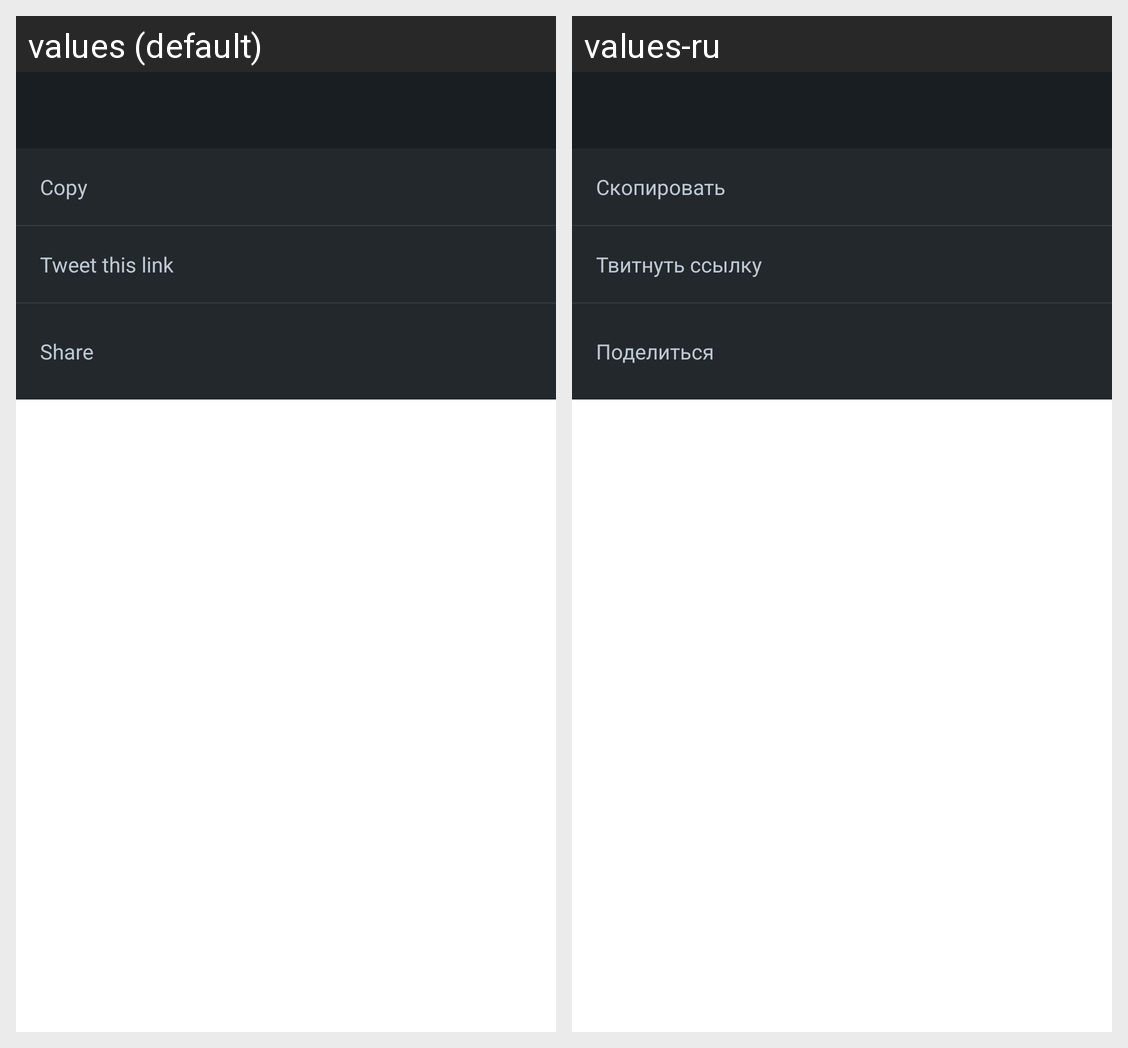

Locale-by-locale string values for the Android screen shown in this grid:
Android screen res/layout/dialog_dark_link.xml rendered under 2 locales, left to right: values (default), values-ru. Device: Nexus 5 (rendered at 1080×1920; each locale shown at half size, 540×960, under a caption strip naming it); theme Theme.MaterialComponents.DayNight.NoActionBar.
Strings drawn on this screen, with the default value and each locale's value (text and hints the layout hard-codes, and strings that could not be matched under every locale, appear in the picture but are not listed):

dialog_copy
  values: Copy
  values-ru: Скопировать

dialog_tweet_link
  values: Tweet this link
  values-ru: Твитнуть ссылку

dialog_share
  values: Share
  values-ru: Поделиться
